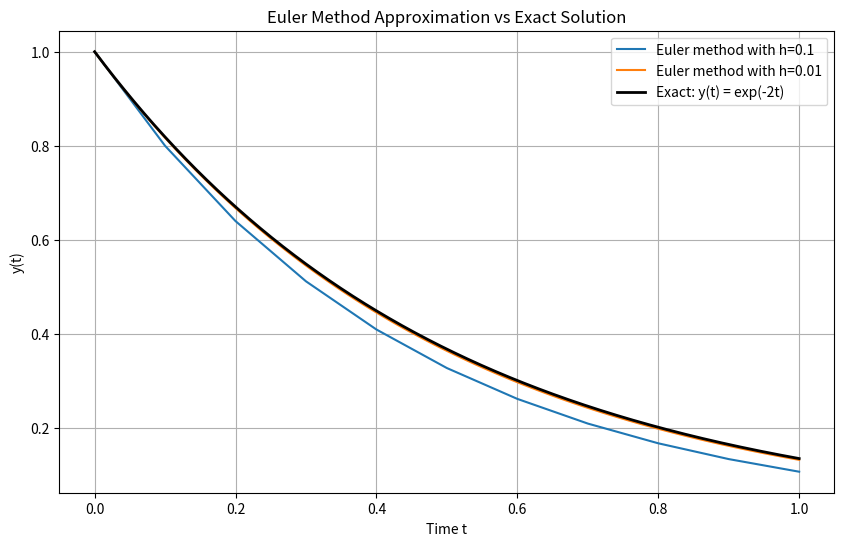

Reproduce this figure in Python.
import numpy as np
import matplotlib.pyplot as plt

# Parameters
y0 = 1
t0 = 0
t_end = 1


# the correct Exact time and solution with time from 0 to 1 with 1000 parts on line space
t_exact = np.linspace(t0, t_end, 1000)
y_exact = np.exp(-2 * t_exact) # y(t) = exp(-2t)

# Plot the exact solution
plt.figure(figsize=(10, 6))

# Loop over both step sizes
for h in [0.1, 0.01]:
    t = np.arange(t0, t_end + h, h)
    y = np.zeros_like(t)
    y[0] = y0

    for i in range(1, len(t)):
        y[i] = y[i - 1] + h * (-2 * y[i - 1])  # dy/dt = -2y

    # Compute error at t = 1
    y_true = np.exp(-2 * t[-1])
    error = abs(y[-1] - y_true)
    print(f"Using step size h = {h} → y(1) ≈ {y[-1]:.6f}, Exact = {y_true:.6f}, Error = {error:.6f}")

    # Plot the numerical solution
    plt.plot(t, y, label=f"Euler method with h={h}")

# plot the exact solution : 
plt.plot(t_exact, y_exact, 'k-', label='Exact: y(t) = exp(-2t)', linewidth=2)

# Finalize plot
plt.title("Euler Method Approximation vs Exact Solution")
plt.xlabel("Time t")
plt.ylabel("y(t)")
plt.grid(True)
plt.legend()
plt.show()
